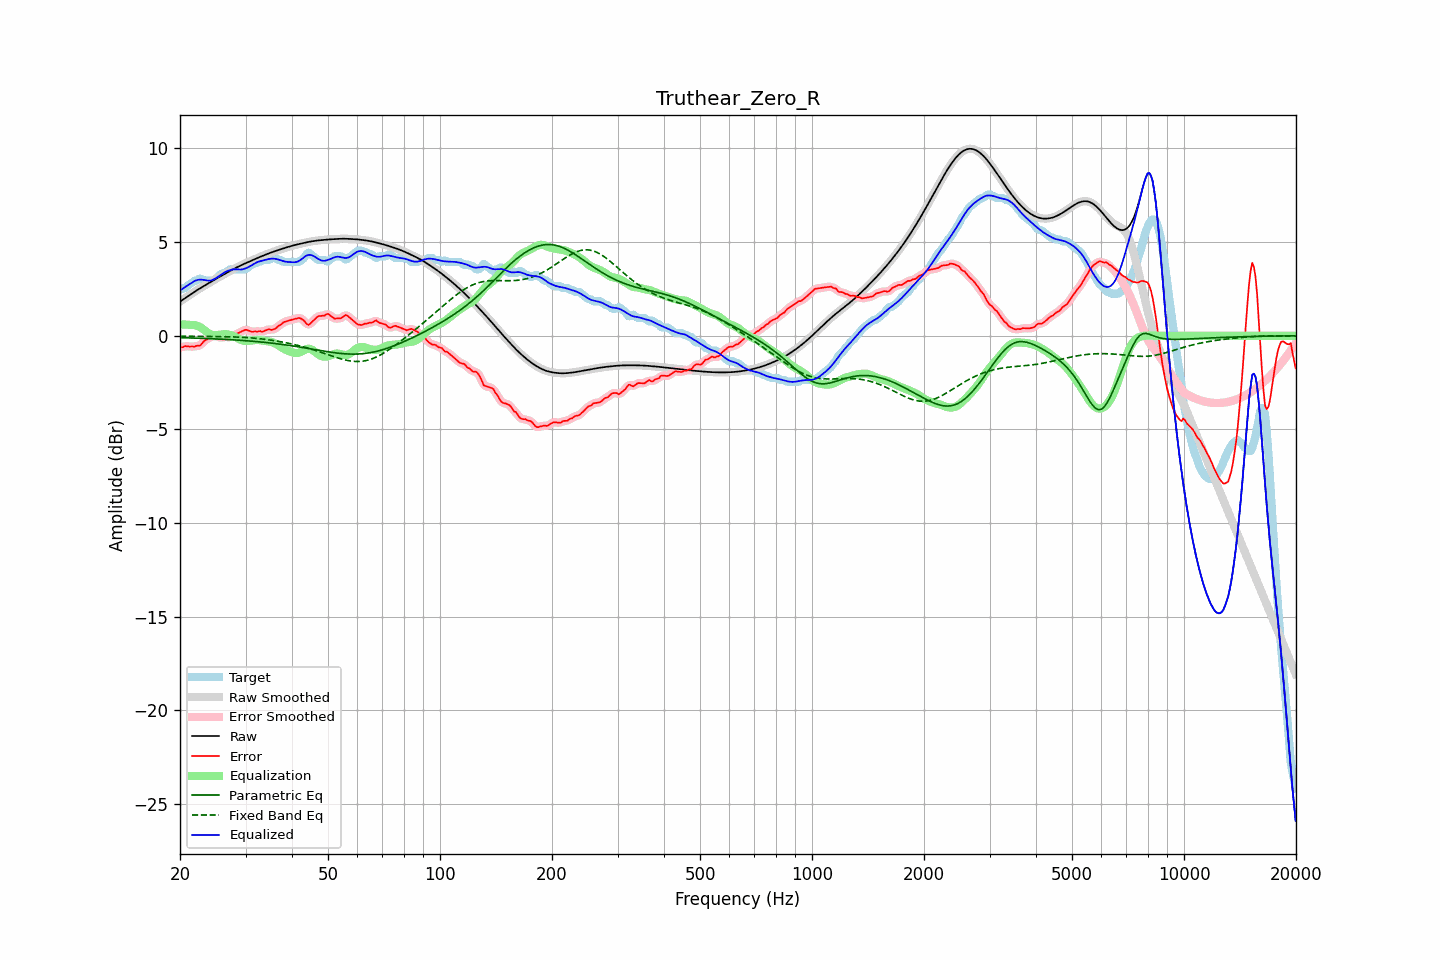

Source data for this figure (header and first rows):
frequency, raw, error, smoothed, error_smoothed, equalization, parametric_eq, fixed_band_eq, equalized_raw, equalized_smoothed, target
20.00, 1.82, -0.62, 1.82, -0.63, 0.59, -0.10, -0.03, 2.41, 2.41, 2.44
20.20, 1.88, -0.62, 1.88, -0.61, 0.60, -0.10, -0.03, 2.48, 2.48, 2.49
20.40, 1.94, -0.61, 1.94, -0.58, 0.60, -0.10, -0.03, 2.54, 2.54, 2.54
20.61, 2.00, -0.55, 2.00, -0.57, 0.60, -0.11, -0.03, 2.60, 2.60, 2.55
20.81, 2.06, -0.56, 2.06, -0.56, 0.60, -0.11, -0.03, 2.65, 2.65, 2.61
21.02, 2.12, -0.57, 2.12, -0.56, 0.59, -0.11, -0.03, 2.71, 2.71, 2.68
21.23, 2.17, -0.58, 2.17, -0.57, 0.58, -0.11, -0.03, 2.76, 2.76, 2.75
21.44, 2.23, -0.57, 2.23, -0.58, 0.57, -0.12, -0.03, 2.81, 2.81, 2.80
21.66, 2.29, -0.57, 2.29, -0.58, 0.58, -0.12, -0.03, 2.87, 2.87, 2.86
21.87, 2.35, -0.59, 2.35, -0.56, 0.57, -0.12, -0.03, 2.92, 2.92, 2.94
22.09, 2.40, -0.54, 2.40, -0.56, 0.55, -0.13, -0.03, 2.96, 2.96, 2.94
22.31, 2.46, -0.53, 2.46, -0.54, 0.53, -0.13, -0.03, 2.98, 2.98, 2.98
22.54, 2.51, -0.53, 2.51, -0.52, 0.49, -0.13, -0.03, 3.00, 3.00, 3.04
22.76, 2.56, -0.48, 2.56, -0.47, 0.44, -0.13, -0.03, 3.00, 3.00, 3.04
22.99, 2.61, -0.38, 2.61, -0.39, 0.38, -0.14, -0.03, 2.99, 2.99, 3.00
23.22, 2.66, -0.28, 2.66, -0.30, 0.31, -0.14, -0.03, 2.98, 2.98, 2.94
23.45, 2.71, -0.23, 2.71, -0.23, 0.25, -0.14, -0.03, 2.96, 2.96, 2.94
23.69, 2.77, -0.18, 2.77, -0.17, 0.18, -0.15, -0.04, 2.95, 2.95, 2.94
23.92, 2.82, -0.13, 2.82, -0.12, 0.12, -0.15, -0.04, 2.94, 2.94, 2.94
24.16, 2.87, -0.08, 2.87, -0.07, 0.08, -0.16, -0.04, 2.95, 2.95, 2.94
24.40, 2.92, -0.02, 2.92, -0.03, 0.05, -0.16, -0.04, 2.97, 2.97, 2.94
24.65, 2.97, -0.01, 2.97, -0.02, 0.04, -0.16, -0.04, 3.01, 3.01, 2.98
24.89, 3.02, -0.02, 3.02, -0.02, 0.04, -0.17, -0.04, 3.06, 3.06, 3.04
25.14, 3.07, -0.04, 3.07, -0.04, 0.04, -0.17, -0.04, 3.11, 3.11, 3.11
25.39, 3.12, -0.06, 3.12, -0.07, 0.05, -0.17, -0.04, 3.16, 3.16, 3.18
25.65, 3.17, -0.09, 3.17, -0.09, 0.06, -0.18, -0.04, 3.22, 3.22, 3.26
25.91, 3.21, -0.11, 3.21, -0.09, 0.07, -0.18, -0.05, 3.28, 3.28, 3.32
26.16, 3.26, -0.08, 3.26, -0.08, 0.08, -0.19, -0.05, 3.34, 3.34, 3.34
26.43, 3.31, -0.04, 3.31, -0.06, 0.09, -0.19, -0.05, 3.40, 3.40, 3.35
26.69, 3.36, -0.06, 3.36, -0.06, 0.08, -0.20, -0.05, 3.44, 3.44, 3.42
26.96, 3.41, -0.08, 3.41, -0.07, 0.07, -0.20, -0.05, 3.47, 3.47, 3.48
27.23, 3.45, -0.09, 3.45, -0.07, 0.05, -0.21, -0.05, 3.50, 3.50, 3.54
27.50, 3.50, -0.04, 3.50, -0.05, 0.02, -0.21, -0.06, 3.52, 3.52, 3.54
27.77, 3.55, 0.00, 3.55, -0.00, -0.01, -0.22, -0.06, 3.54, 3.54, 3.54
28.05, 3.59, 0.05, 3.59, 0.05, -0.04, -0.22, -0.06, 3.55, 3.55, 3.54
28.33, 3.64, 0.09, 3.64, 0.09, -0.09, -0.23, -0.07, 3.55, 3.55, 3.54
28.62, 3.68, 0.14, 3.68, 0.14, -0.14, -0.23, -0.07, 3.54, 3.54, 3.54
28.90, 3.72, 0.18, 3.72, 0.18, -0.18, -0.24, -0.07, 3.54, 3.54, 3.54
29.19, 3.76, 0.22, 3.76, 0.22, -0.22, -0.25, -0.08, 3.54, 3.54, 3.54
29.48, 3.80, 0.26, 3.80, 0.26, -0.25, -0.25, -0.08, 3.55, 3.55, 3.54
29.78, 3.84, 0.30, 3.84, 0.30, -0.27, -0.26, -0.09, 3.57, 3.57, 3.54
30.08, 3.88, 0.32, 3.88, 0.31, -0.28, -0.26, -0.09, 3.60, 3.60, 3.56
30.38, 3.92, 0.30, 3.92, 0.30, -0.28, -0.27, -0.10, 3.64, 3.64, 3.62
30.68, 3.96, 0.27, 3.96, 0.27, -0.27, -0.28, -0.11, 3.68, 3.68, 3.69
30.99, 3.99, 0.23, 3.99, 0.23, -0.26, -0.28, -0.11, 3.73, 3.73, 3.76
31.30, 4.03, 0.21, 4.03, 0.22, -0.25, -0.29, -0.12, 3.78, 3.78, 3.82
31.61, 4.07, 0.23, 4.07, 0.22, -0.23, -0.30, -0.13, 3.84, 3.84, 3.84
31.93, 4.11, 0.24, 4.11, 0.22, -0.22, -0.31, -0.13, 3.89, 3.89, 3.87
32.24, 4.15, 0.21, 4.15, 0.24, -0.22, -0.31, -0.14, 3.93, 3.93, 3.93
32.57, 4.18, 0.24, 4.18, 0.23, -0.22, -0.32, -0.15, 3.96, 3.96, 3.94
32.89, 4.22, 0.25, 4.22, 0.23, -0.24, -0.33, -0.16, 3.98, 3.98, 3.97
33.22, 4.25, 0.21, 4.25, 0.24, -0.25, -0.34, -0.17, 4.00, 4.00, 4.04
33.55, 4.29, 0.24, 4.29, 0.25, -0.26, -0.35, -0.18, 4.03, 4.03, 4.04
33.89, 4.32, 0.28, 4.32, 0.27, -0.27, -0.36, -0.19, 4.05, 4.05, 4.04
34.23, 4.36, 0.31, 4.36, 0.32, -0.28, -0.37, -0.20, 4.07, 4.07, 4.04
34.57, 4.39, 0.35, 4.39, 0.33, -0.30, -0.37, -0.21, 4.09, 4.09, 4.04
34.92, 4.42, 0.33, 4.42, 0.33, -0.32, -0.38, -0.23, 4.11, 4.11, 4.09
35.27, 4.45, 0.31, 4.45, 0.33, -0.34, -0.39, -0.24, 4.11, 4.11, 4.14
35.62, 4.48, 0.34, 4.48, 0.33, -0.37, -0.40, -0.25, 4.12, 4.12, 4.14
35.97, 4.51, 0.37, 4.51, 0.37, -0.40, -0.41, -0.27, 4.11, 4.11, 4.14
... 635 more rows
